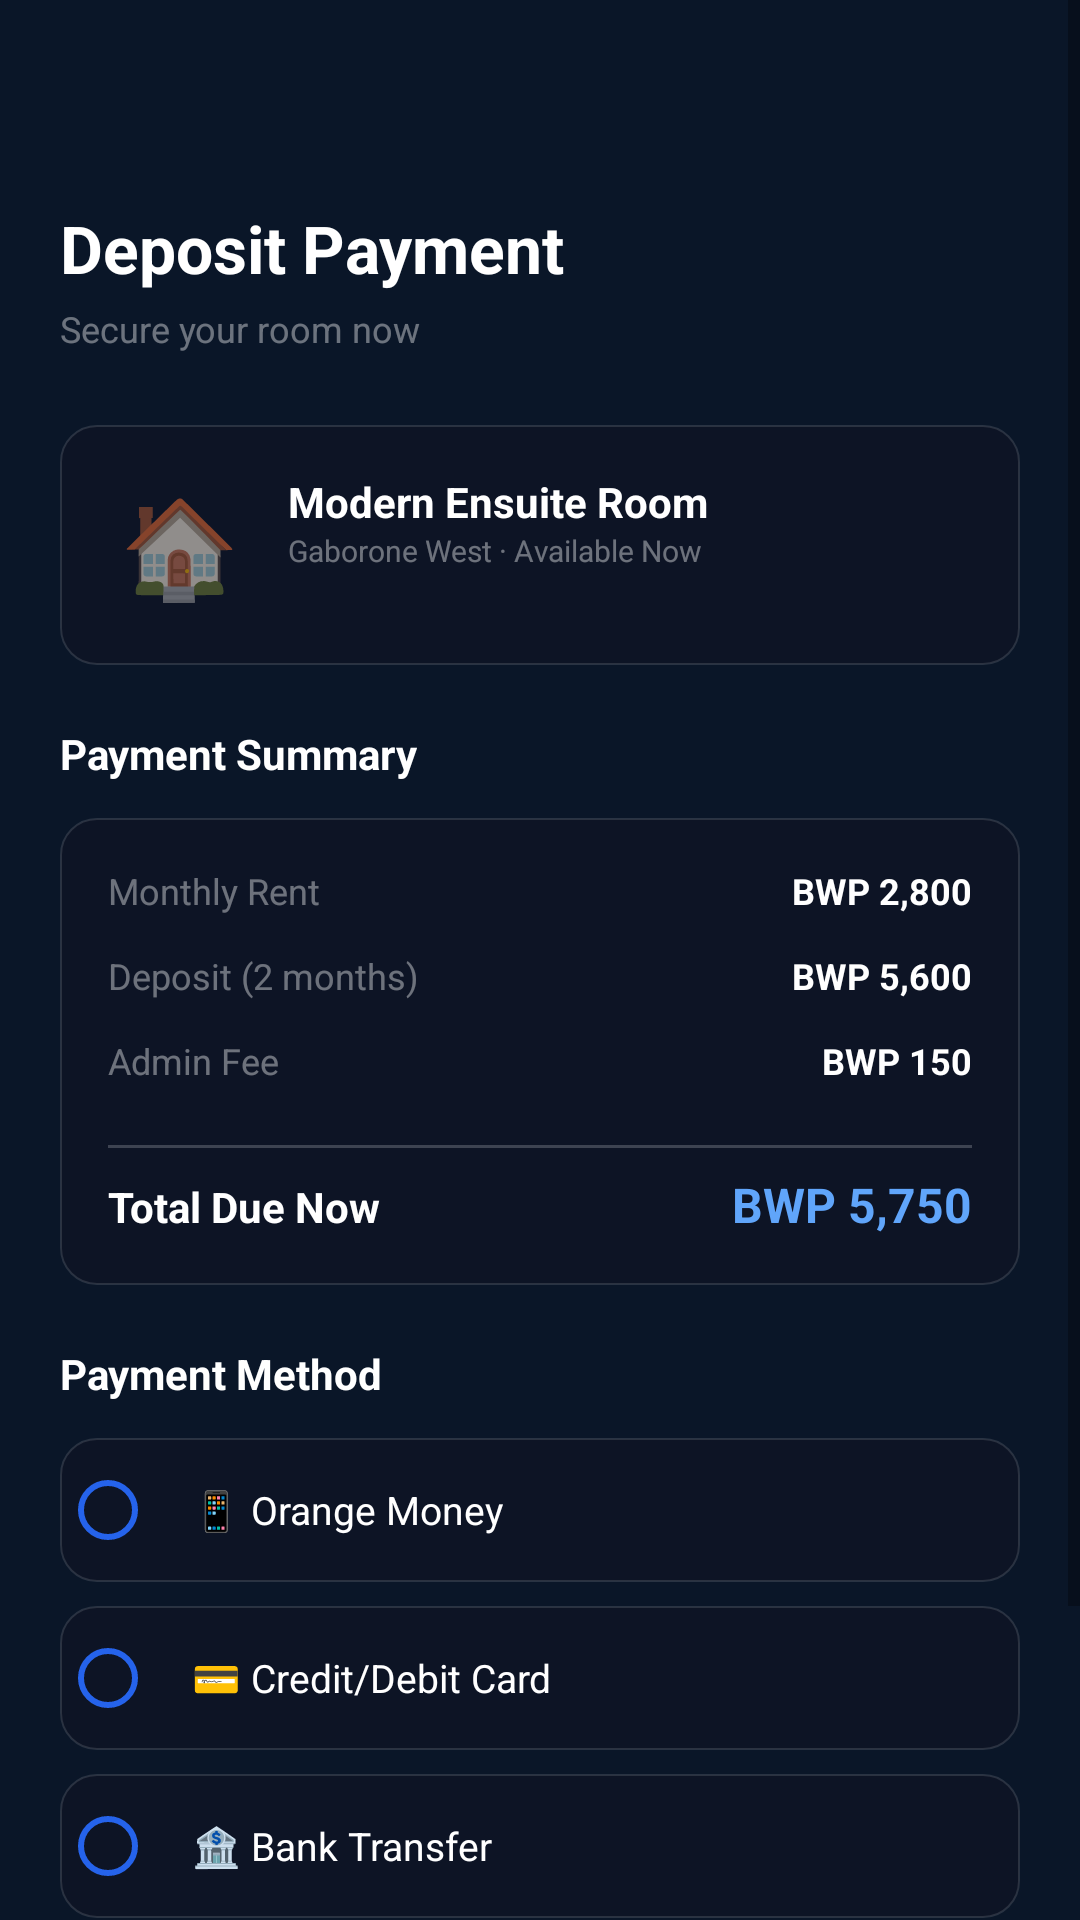

The Android layout XML behind this screen, and the referenced resources:
<!-- AndroidManifest.xml: application theme Theme.UniStay -->
<!-- res/layout/activity_payment.xml -->
<?xml version="1.0" encoding="utf-8"?>
<ScrollView xmlns:android="http://schemas.android.com/apk/res/android"
    android:layout_width="match_parent"
    android:layout_height="match_parent"
    android:background="@color/navy_dark"
    android:fillViewport="true">

    <LinearLayout
        android:layout_width="match_parent"
        android:layout_height="wrap_content"
        android:orientation="vertical"
        android:padding="20dp">

        
        <ImageView
            android:id="@+id/btnBack"
            android:layout_width="32dp"
            android:layout_height="32dp"
            android:src="@drawable/ic_back"
            android:layout_marginBottom="16dp" />

        <TextView
            android:layout_width="wrap_content"
            android:layout_height="wrap_content"
            android:text="Deposit Payment"
            android:textSize="22sp"
            android:textStyle="bold"
            android:textColor="@color/white"
            android:layout_marginBottom="4dp" />

        <TextView
            android:layout_width="wrap_content"
            android:layout_height="wrap_content"
            android:text="Secure your room now"
            android:textSize="12sp"
            android:textColor="@color/white_40"
            android:layout_marginBottom="24dp" />

        
        <LinearLayout
            android:layout_width="match_parent"
            android:layout_height="wrap_content"
            android:orientation="horizontal"
            android:background="@drawable/bg_card_listing"
            android:padding="16dp"
            android:layout_marginBottom="20dp">

            <TextView
                android:layout_width="48dp"
                android:layout_height="48dp"
                android:text="🏠"
                android:textSize="32sp"
                android:gravity="center"
                android:layout_marginEnd="12dp" />

            <LinearLayout
                android:layout_width="0dp"
                android:layout_height="wrap_content"
                android:layout_weight="1"
                android:orientation="vertical">

                <TextView
                    android:id="@+id/tvAccommodationTitle"
                    android:layout_width="wrap_content"
                    android:layout_height="wrap_content"
                    android:text="Modern Ensuite Room"
                    android:textSize="14sp"
                    android:textStyle="bold"
                    android:textColor="@color/white" />

                <TextView
                    android:layout_width="wrap_content"
                    android:layout_height="wrap_content"
                    android:text="Gaborone West · Available Now"
                    android:textSize="10sp"
                    android:textColor="@color/white_40" />
            </LinearLayout>
        </LinearLayout>

        
        <TextView
            android:layout_width="wrap_content"
            android:layout_height="wrap_content"
            android:text="Payment Summary"
            android:textSize="14sp"
            android:textStyle="bold"
            android:textColor="@color/white"
            android:layout_marginBottom="12dp" />

        <LinearLayout
            android:layout_width="match_parent"
            android:layout_height="wrap_content"
            android:orientation="vertical"
            android:background="@drawable/bg_card_listing"
            android:padding="16dp"
            android:layout_marginBottom="20dp">

            <LinearLayout
                android:layout_width="match_parent"
                android:layout_height="wrap_content"
                android:orientation="horizontal"
                android:layout_marginBottom="12dp">

                <TextView
                    android:layout_width="0dp"
                    android:layout_height="wrap_content"
                    android:layout_weight="1"
                    android:text="Monthly Rent"
                    android:textSize="12sp"
                    android:textColor="@color/white_40" />

                <TextView
                    android:id="@+id/tvMonthlyRent"
                    android:layout_width="wrap_content"
                    android:layout_height="wrap_content"
                    android:text="BWP 2,800"
                    android:textSize="12sp"
                    android:textStyle="bold"
                    android:textColor="@color/white" />
            </LinearLayout>

            <LinearLayout
                android:layout_width="match_parent"
                android:layout_height="wrap_content"
                android:orientation="horizontal"
                android:layout_marginBottom="12dp">

                <TextView
                    android:layout_width="0dp"
                    android:layout_height="wrap_content"
                    android:layout_weight="1"
                    android:text="Deposit (2 months)"
                    android:textSize="12sp"
                    android:textColor="@color/white_40" />

                <TextView
                    android:id="@+id/tvDeposit"
                    android:layout_width="wrap_content"
                    android:layout_height="wrap_content"
                    android:text="BWP 5,600"
                    android:textSize="12sp"
                    android:textStyle="bold"
                    android:textColor="@color/white" />
            </LinearLayout>

            <LinearLayout
                android:layout_width="match_parent"
                android:layout_height="wrap_content"
                android:orientation="horizontal"
                android:layout_marginBottom="12dp">

                <TextView
                    android:layout_width="0dp"
                    android:layout_height="wrap_content"
                    android:layout_weight="1"
                    android:text="Admin Fee"
                    android:textSize="12sp"
                    android:textColor="@color/white_40" />

                <TextView
                    android:id="@+id/tvAdminFee"
                    android:layout_width="wrap_content"
                    android:layout_height="wrap_content"
                    android:text="BWP 150"
                    android:textSize="12sp"
                    android:textStyle="bold"
                    android:textColor="@color/white" />
            </LinearLayout>

            <View
                android:layout_width="match_parent"
                android:layout_height="1dp"
                android:background="@color/white_20"
                android:layout_marginVertical="8dp" />

            <LinearLayout
                android:layout_width="match_parent"
                android:layout_height="wrap_content"
                android:orientation="horizontal">

                <TextView
                    android:layout_width="0dp"
                    android:layout_height="wrap_content"
                    android:layout_weight="1"
                    android:text="Total Due Now"
                    android:textSize="14sp"
                    android:textStyle="bold"
                    android:textColor="@color/white" />

                <TextView
                    android:id="@+id/tvTotal"
                    android:layout_width="wrap_content"
                    android:layout_height="wrap_content"
                    android:text="BWP 5,750"
                    android:textSize="16sp"
                    android:textStyle="bold"
                    android:textColor="@color/blue_light" />
            </LinearLayout>
        </LinearLayout>

        
        <TextView
            android:layout_width="wrap_content"
            android:layout_height="wrap_content"
            android:text="Payment Method"
            android:textSize="14sp"
            android:textStyle="bold"
            android:textColor="@color/white"
            android:layout_marginBottom="12dp" />

        <RadioGroup
            android:id="@+id/radioGroupPayment"
            android:layout_width="match_parent"
            android:layout_height="wrap_content"
            android:layout_marginBottom="24dp">

            
            <RadioButton
                android:id="@+id/rbOrangeMoney"
                android:layout_width="match_parent"
                android:layout_height="wrap_content"
                android:text="📱 Orange Money"
                android:textSize="13sp"
                android:textColor="@color/white"
                android:padding="12dp"
                android:layout_marginBottom="8dp"
                android:background="@drawable/bg_card_listing"
                android:buttonTint="@color/blue_primary" />

            
            <RadioButton
                android:id="@+id/rbCard"
                android:layout_width="match_parent"
                android:layout_height="wrap_content"
                android:text="💳 Credit/Debit Card"
                android:textSize="13sp"
                android:textColor="@color/white"
                android:padding="12dp"
                android:layout_marginBottom="8dp"
                android:background="@drawable/bg_card_listing"
                android:buttonTint="@color/blue_primary" />

            
            <RadioButton
                android:id="@+id/rbBank"
                android:layout_width="match_parent"
                android:layout_height="wrap_content"
                android:text="🏦 Bank Transfer"
                android:textSize="13sp"
                android:textColor="@color/white"
                android:padding="12dp"
                android:background="@drawable/bg_card_listing"
                android:buttonTint="@color/blue_primary" />
        </RadioGroup>

        
        <ProgressBar
            android:id="@+id/progressBar"
            android:layout_width="wrap_content"
            android:layout_height="wrap_content"
            android:layout_gravity="center"
            android:visibility="gone" />

        
        <Button
            android:id="@+id/btnPay"
            android:layout_width="match_parent"
            android:layout_height="52dp"
            android:text="Pay Now"
            android:background="@drawable/bg_button_primary"
            android:textColor="@color/white"
            android:textSize="14sp"
            android:textStyle="bold" />

        
        <TextView
            android:layout_width="wrap_content"
            android:layout_height="wrap_content"
            android:text="🔒 Secured &amp; Encrypted Payment"
            android:textSize="10sp"
            android:textColor="@color/white_40"
            android:layout_gravity="center"
            android:layout_marginTop="16dp" />

    </LinearLayout>
</ScrollView>
<!-- resources referenced by this layout -->
<resources>
  <color name="blue_light">#60a5fa</color>
  <color name="blue_primary">#2563EB</color>
  <color name="navy_dark">#0a1628</color>
  <color name="white">#FFFFFF</color>
  <color name="white_20">#33FFFFFF</color>
  <color name="white_40">#66FFFFFF</color>
  <!-- drawable bg_button_primary (drawable) -->
  <?xml version="1.0" encoding="utf-8"?>
  <shape xmlns:android="http://schemas.android.com/apk/res/android"
      android:shape="rectangle">
      <corners android:radius="14dp" />
      <solid android:color="#2563EB" />
      <stroke
          android:width="0dp"
          android:color="#2563EB" />
  </shape>
  <!-- drawable bg_card_listing (drawable) -->
  <?xml version="1.0" encoding="utf-8"?>
  <shape xmlns:android="http://schemas.android.com/apk/res/android"
      android:shape="rectangle">
      <corners android:radius="12dp" />
      <solid android:color="#0d1425" />
      <stroke
          android:width="0.5dp"
          android:color="#20ffffff" />
  </shape>
  <style name="Theme.UniStay" parent="Theme.MaterialComponents.DayNight.NoActionBar">
          
          <item name="colorPrimary">@color/blue_primary</item>
          <item name="colorPrimaryVariant">@color/blue_dark</item>
          <item name="colorOnPrimary">@color/white</item>
  
          
          <item name="colorSecondary">@color/purple_primary</item>
          <item name="colorSecondaryVariant">@color/purple_dark</item>
          <item name="colorOnSecondary">@color/white</item>
  
          
          <item name="android:statusBarColor">@color/navy_dark</item>
          <item name="android:windowBackground">@color/navy_dark</item>
          <item name="android:colorBackground">@color/navy_dark</item>
  
          
          <item name="colorSurface">@color/navy_medium</item>
          <item name="colorOnSurface">@color/white</item>
  
          
          <item name="bottomNavigationStyle">@style/Widget.MaterialComponents.BottomNavigationView</item>
      </style>
  <color name="blue_dark">#1e3a8a</color>
  <color name="purple_primary">#7c3aed</color>
  <color name="purple_dark">#5b21b6</color>
  <color name="navy_medium">#0d1f3c</color>
</resources>
